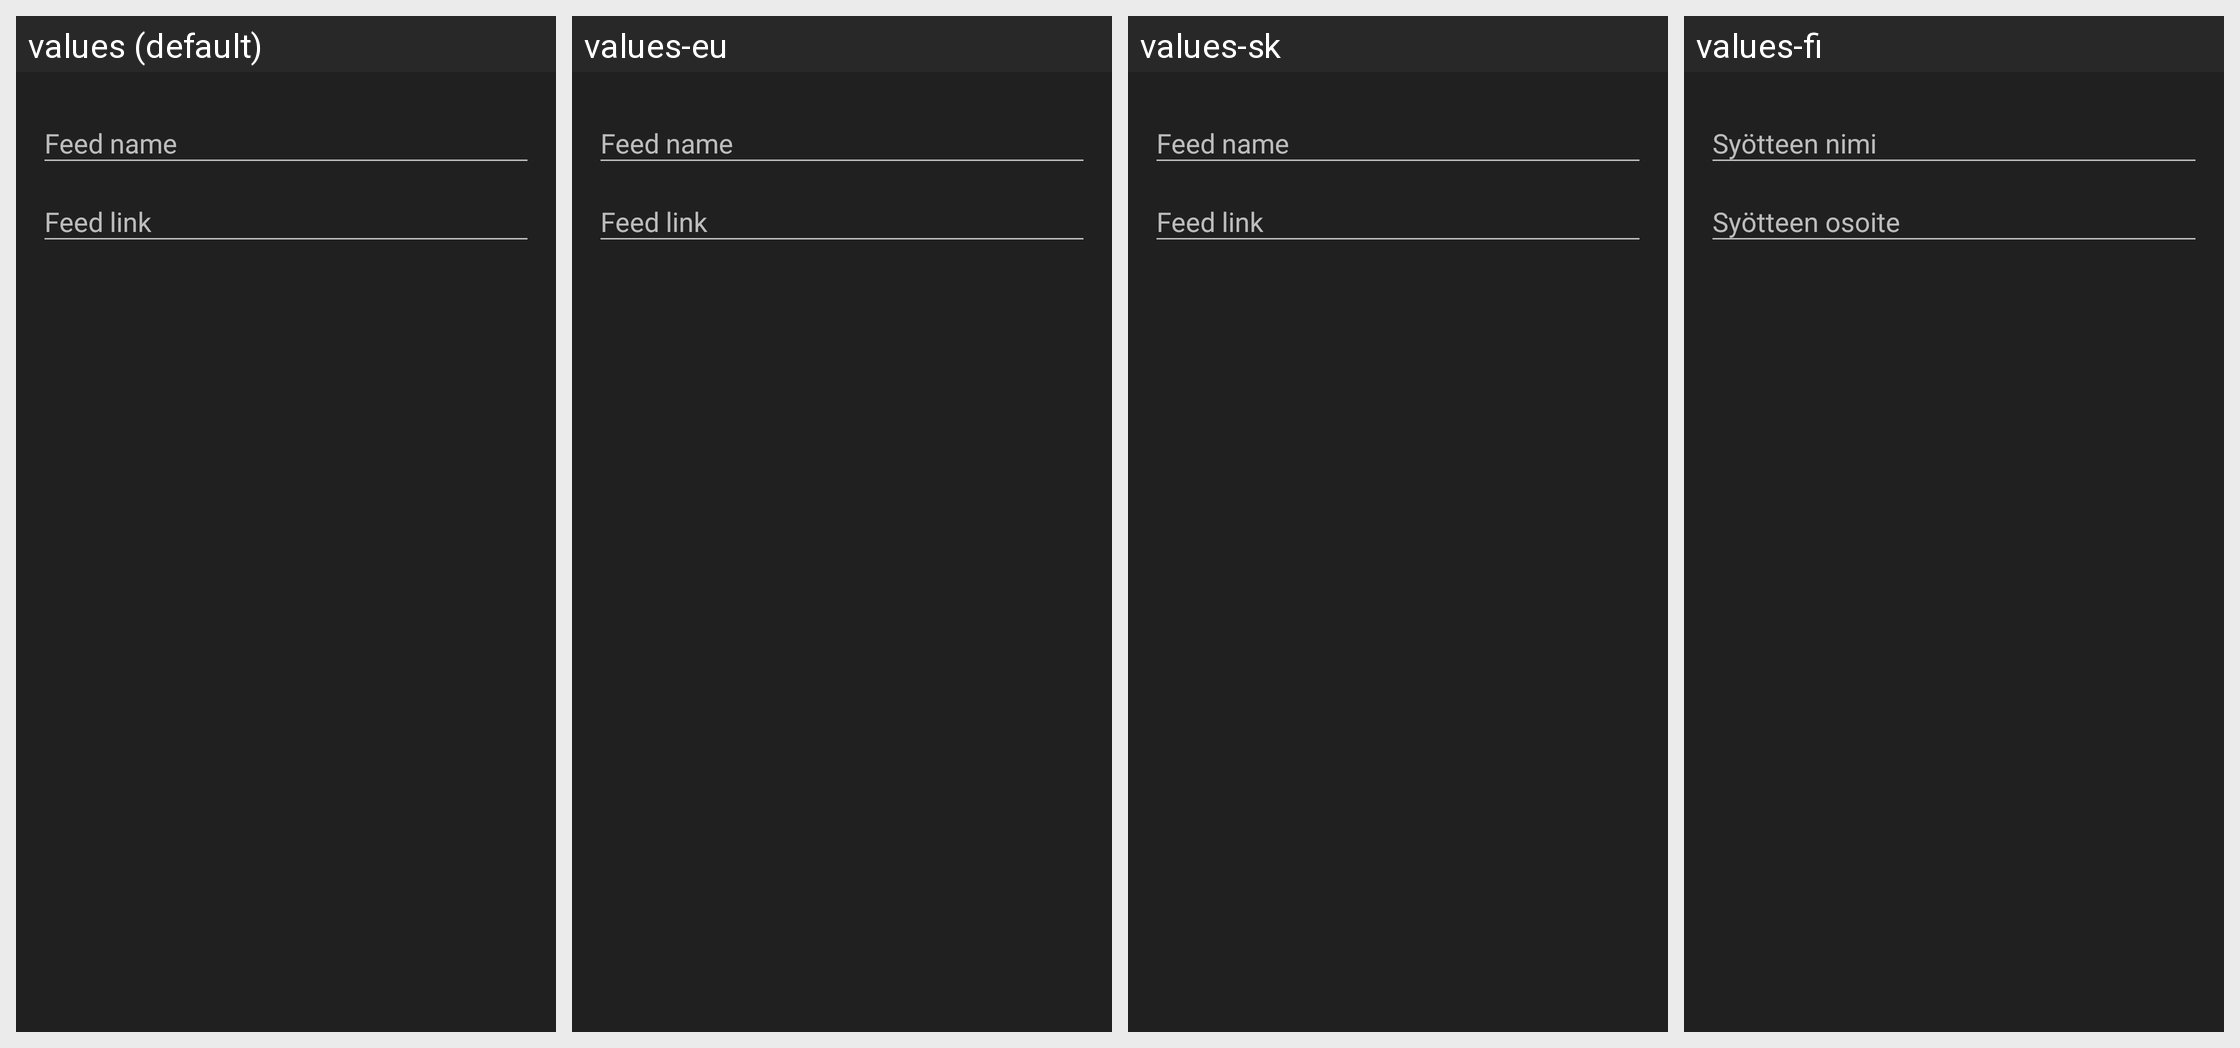

Here is an Android app screen in its default locale and in the app's own translations. Write out the translated-string differences for the strings that appear on this screen.
Android screen res/layout/dialog_edit_feed.xml rendered under 4 locales, left to right: values (default), values-eu, values-sk, values-fi. Device: Nexus 5 (rendered at 1080×1920; each locale shown at half size, 540×960, under a caption strip naming it); theme AppTheme.
Other locales in the repository, not shown: values-ca, values-cs, values-de, values-es, values-fr, values-in, values-it, values-ko, values-nl, values-pt, values-ru, values-sr, values-sv, values-zh, values-zh-rCN, values-zh-rTW.
Strings drawn on this screen, with the default value and each locale's value (text and hints the layout hard-codes, and strings that could not be matched under every locale, appear in the picture but are not listed):

feed_name
  values: Feed name
  values-eu: Feed name
  values-sk: Feed name
  values-fi: Syötteen nimi

feed_link
  values: Feed link
  values-eu: Feed link
  values-sk: Feed link
  values-fi: Syötteen osoite
